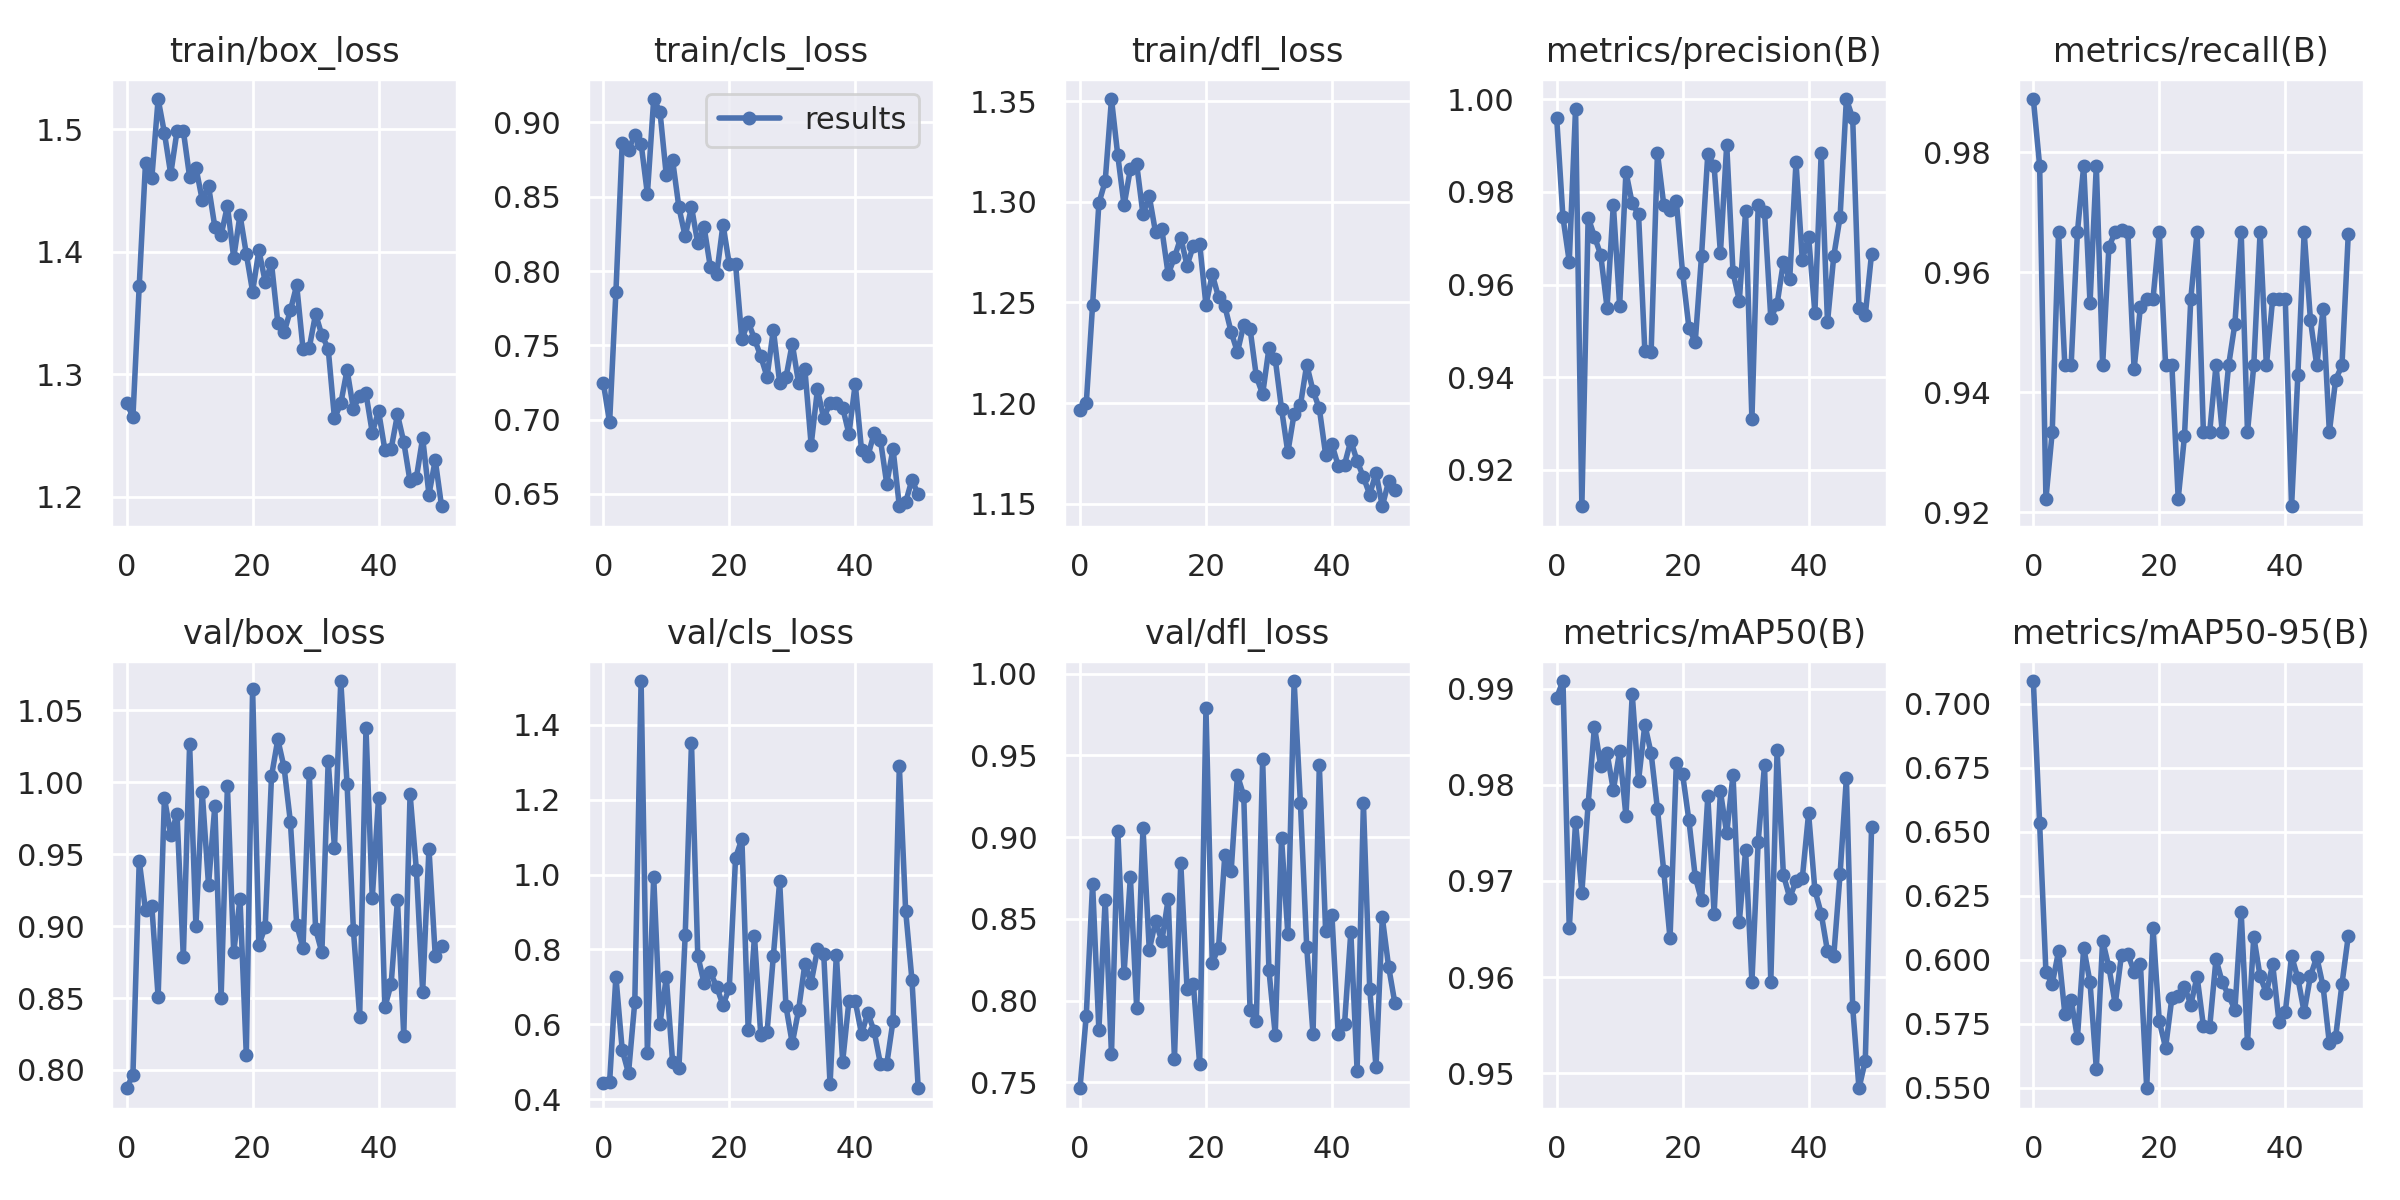

The data file committed next to this chart (first rows):
epoch, train/box_loss, train/cls_loss, train/dfl_loss, metrics/precision(B), metrics/recall(B), metrics/mAP50(B), metrics/mAP50-95(B), val/box_loss, val/cls_loss, val/dfl_loss, lr/pg0, lr/pg1, lr/pg2
0, 1.276, 0.7247, 1.196, 0.996, 0.9889, 0.9891, 0.7088, 0.7873, 0.4446, 0.7464, 0.07013, 0.003318, 0.003318
1, 1.266, 0.6981, 1.2, 0.9745, 0.9778, 0.9908, 0.6532, 0.7967, 0.4461, 0.7909, 0.04007, 0.006586, 0.006586
2, 1.372, 0.7858, 1.249, 0.9649, 0.9222, 0.9651, 0.5951, 0.9454, 0.7275, 0.8716, 0.009936, 0.009787, 0.009787
3, 1.473, 0.8861, 1.299, 0.9979, 0.9333, 0.9761, 0.5905, 0.911, 0.532, 0.782, 0.009703, 0.009703, 0.009703
4, 1.46, 0.8816, 1.31, 0.9122, 0.9667, 0.9688, 0.6032, 0.9139, 0.4698, 0.8616, 0.009703, 0.009703, 0.009703
5, 1.524, 0.8914, 1.351, 0.9745, 0.9444, 0.978, 0.5789, 0.8508, 0.6604, 0.7672, 0.009604, 0.009604, 0.009604
6, 1.497, 0.8857, 1.323, 0.9704, 0.9444, 0.986, 0.5844, 0.9891, 1.517, 0.9038, 0.009505, 0.009505, 0.009505
7, 1.463, 0.8519, 1.298, 0.9664, 0.9667, 0.982, 0.5695, 0.9635, 0.5237, 0.8167, 0.009406, 0.009406, 0.009406
8, 1.498, 0.9158, 1.316, 0.955, 0.9778, 0.9833, 0.6047, 0.9779, 0.9945, 0.8756, 0.009307, 0.009307, 0.009307
9, 1.499, 0.9072, 1.319, 0.9772, 0.9548, 0.9795, 0.5912, 0.8784, 0.6023, 0.7953, 0.009208, 0.009208, 0.009208
10, 1.461, 0.8643, 1.294, 0.9554, 0.9778, 0.9835, 0.5575, 1.026, 0.7254, 0.9057, 0.009109, 0.009109, 0.009109
11, 1.469, 0.8746, 1.303, 0.9843, 0.9444, 0.9768, 0.6074, 0.8999, 0.5003, 0.831, 0.00901, 0.00901, 0.00901
12, 1.442, 0.8429, 1.285, 0.9775, 0.9643, 0.9894, 0.597, 0.9934, 0.4824, 0.8484, 0.008911, 0.008911, 0.008911
13, 1.454, 0.8233, 1.286, 0.9752, 0.9667, 0.9804, 0.5826, 0.9287, 0.8377, 0.8364, 0.008812, 0.008812, 0.008812
14, 1.42, 0.8432, 1.264, 0.9457, 0.967, 0.9863, 0.602, 0.9835, 1.351, 0.862, 0.008713, 0.008713, 0.008713
15, 1.413, 0.8186, 1.272, 0.9454, 0.9667, 0.9833, 0.6022, 0.8502, 0.7835, 0.7644, 0.008614, 0.008614, 0.008614
16, 1.437, 0.8296, 1.282, 0.9884, 0.9438, 0.9775, 0.5953, 0.9974, 0.71, 0.8842, 0.008515, 0.008515, 0.008515
17, 1.395, 0.8025, 1.268, 0.9772, 0.9542, 0.971, 0.5984, 0.8817, 0.7386, 0.8069, 0.008416, 0.008416, 0.008416
18, 1.43, 0.7977, 1.278, 0.9761, 0.9556, 0.964, 0.5498, 0.9191, 0.7007, 0.8103, 0.008317, 0.008317, 0.008317
19, 1.398, 0.8313, 1.279, 0.978, 0.9556, 0.9823, 0.6125, 0.8104, 0.6512, 0.761, 0.008218, 0.008218, 0.008218
20, 1.367, 0.8046, 1.249, 0.9625, 0.9667, 0.9811, 0.5759, 1.065, 0.6971, 0.9787, 0.008119, 0.008119, 0.008119
21, 1.401, 0.8047, 1.264, 0.9507, 0.9444, 0.9763, 0.5657, 0.887, 1.045, 0.8231, 0.00802, 0.00802, 0.00802
22, 1.375, 0.7539, 1.253, 0.9476, 0.9444, 0.9704, 0.5851, 0.8995, 1.095, 0.8323, 0.007921, 0.007921, 0.007921
23, 1.39, 0.7658, 1.248, 0.9662, 0.9222, 0.968, 0.5856, 1.004, 0.5859, 0.8893, 0.007822, 0.007822, 0.007822
24, 1.342, 0.7543, 1.235, 0.9882, 0.9327, 0.9788, 0.5895, 1.03, 0.8354, 0.8791, 0.007723, 0.007723, 0.007723
25, 1.334, 0.7426, 1.225, 0.9855, 0.9556, 0.9666, 0.5824, 1.01, 0.5706, 0.9378, 0.007624, 0.007624, 0.007624
26, 1.352, 0.7287, 1.239, 0.9668, 0.9667, 0.9793, 0.5934, 0.9724, 0.5798, 0.9253, 0.007525, 0.007525, 0.007525
27, 1.373, 0.7606, 1.237, 0.9901, 0.9333, 0.975, 0.5742, 0.9011, 0.7831, 0.7943, 0.007426, 0.007426, 0.007426
28, 1.321, 0.7247, 1.213, 0.9626, 0.9333, 0.981, 0.5737, 0.8847, 0.9819, 0.7875, 0.007327, 0.007327, 0.007327
29, 1.322, 0.7283, 1.204, 0.9565, 0.9444, 0.9658, 0.6002, 1.006, 0.6483, 0.9476, 0.007228, 0.007228, 0.007228
30, 1.349, 0.7511, 1.227, 0.9758, 0.9333, 0.9732, 0.5911, 0.898, 0.5494, 0.8185, 0.007129, 0.007129, 0.007129
31, 1.332, 0.7247, 1.222, 0.9309, 0.9444, 0.9595, 0.5861, 0.8817, 0.6379, 0.7791, 0.00703, 0.00703, 0.00703
32, 1.321, 0.7341, 1.197, 0.9772, 0.9514, 0.9741, 0.5804, 1.015, 0.7611, 0.8992, 0.006931, 0.006931, 0.006931
33, 1.264, 0.6829, 1.175, 0.9757, 0.9667, 0.9821, 0.6185, 0.9545, 0.7112, 0.8409, 0.006832, 0.006832, 0.006832
34, 1.276, 0.7204, 1.195, 0.9527, 0.9333, 0.9595, 0.5676, 1.07, 0.8, 0.9955, 0.006733, 0.006733, 0.006733
35, 1.304, 0.7008, 1.199, 0.9558, 0.9444, 0.9836, 0.609, 0.9988, 0.7866, 0.9208, 0.006634, 0.006634, 0.006634
36, 1.272, 0.7113, 1.219, 0.9648, 0.9667, 0.9707, 0.5935, 0.8977, 0.4398, 0.8327, 0.006535, 0.006535, 0.006535
37, 1.283, 0.7111, 1.206, 0.9611, 0.9444, 0.9683, 0.587, 0.8371, 0.7864, 0.7795, 0.006436, 0.006436, 0.006436
38, 1.284, 0.7081, 1.197, 0.9864, 0.9556, 0.9699, 0.5982, 1.038, 0.5003, 0.944, 0.006337, 0.006337, 0.006337
39, 1.252, 0.6903, 1.174, 0.9653, 0.9556, 0.9703, 0.5758, 0.9193, 0.6629, 0.8425, 0.006238, 0.006238, 0.006238
40, 1.27, 0.7241, 1.179, 0.9703, 0.9556, 0.977, 0.5794, 0.9894, 0.6619, 0.8524, 0.006139, 0.006139, 0.006139
41, 1.238, 0.6793, 1.169, 0.954, 0.921, 0.9691, 0.6014, 0.8437, 0.5741, 0.7796, 0.00604, 0.00604, 0.00604
42, 1.239, 0.6753, 1.169, 0.9883, 0.9429, 0.9666, 0.5928, 0.8598, 0.6305, 0.7854, 0.005941, 0.005941, 0.005941
43, 1.267, 0.6911, 1.181, 0.9518, 0.9667, 0.9627, 0.5795, 0.9181, 0.5815, 0.8419, 0.005842, 0.005842, 0.005842
44, 1.245, 0.6863, 1.171, 0.9662, 0.952, 0.9622, 0.5937, 0.8239, 0.4944, 0.7572, 0.005743, 0.005743, 0.005743
45, 1.213, 0.6568, 1.163, 0.9746, 0.9444, 0.9707, 0.601, 0.9919, 0.4936, 0.9209, 0.005644, 0.005644, 0.005644
46, 1.216, 0.6803, 1.155, 1, 0.9538, 0.9807, 0.5896, 0.9393, 0.6096, 0.8074, 0.005545, 0.005545, 0.005545
47, 1.248, 0.6417, 1.165, 0.9959, 0.9333, 0.9569, 0.5674, 0.8544, 1.289, 0.7592, 0.005446, 0.005446, 0.005446
48, 1.202, 0.6443, 1.149, 0.9549, 0.9421, 0.9484, 0.5698, 0.9539, 0.904, 0.8509, 0.005347, 0.005347, 0.005347
49, 1.23, 0.6595, 1.161, 0.9534, 0.9444, 0.9513, 0.5905, 0.8793, 0.7193, 0.8208, 0.005248, 0.005248, 0.005248
50, 1.192, 0.6496, 1.157, 0.9667, 0.9663, 0.9756, 0.6092, 0.8859, 0.4296, 0.7984, 0.005149, 0.005149, 0.005149
